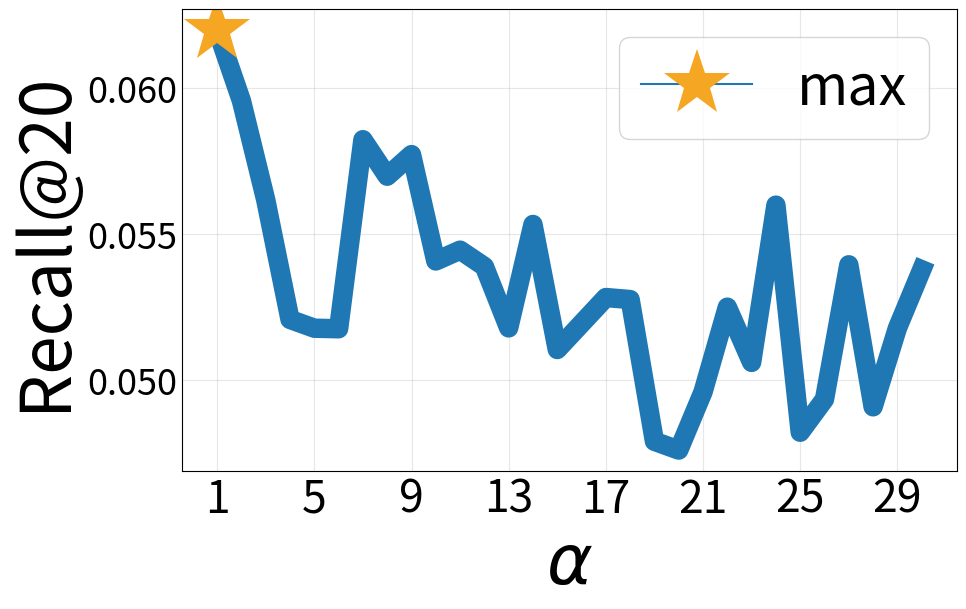

The matplotlib source for this figure: (Note: this script raises an exception after producing the figure.)
import matplotlib.pyplot as plt

# 数据集（根据需要调整 alpha 值和对应的 recall20 值）
apegnn_datasets = {
    "ali": {
        "Recall@20": [0.05821, 0.05907, 0.06214, 0.06312, 0.06358, 0.06128, 0.0656, 0.06611, 0.06538, 0.06625, 0.06752, 0.06726, 0.06647, 0.06862, 0.06777, 0.06822, 0.06746, 0.06922, 0.06758, 0.0674, 0.06779, 0.0663, 0.06882, 0.07006, 0.06895, 0.0682, 0.06828, 0.06838, 0.06879, 0.06839],
        "NDCG@20": [0.02818, 0.02813, 0.02971, 0.03016, 0.03048, 0.02948, 0.03174, 0.03158, 0.03111, 0.03194, 0.0325, 0.03233, 0.03206, 0.03309, 0.03257, 0.0328, 0.03266, 0.0336, 0.03272, 0.03264, 0.03267, 0.03217, 0.03306, 0.03365, 0.03314, 0.0328, 0.03272, 0.03281, 0.03291, 0.03279]
    },
    "amazon": {
        "Recall@20": [0.03717, 0.03729, 0.03891, 0.03902, 0.03897, 0.03957, 0.03968, 0.03981, 0.03981, 0.04012, 0.04006, 0.04073, 0.04117, 0.04107, 0.04132, 0.04124, 0.04141, 0.04202, 0.04183, 0.04197, 0.04213, 0.04218, 0.04251, 0.04253, 0.04262, 0.04287, 0.04286, 0.04312, 0.04302, 0.04317],
        "NDCG@20":  [0.01668, 0.01695, 0.01787, 0.01784, 0.01786, 0.0181, 0.01818, 0.01828, 0.01837, 0.01849, 0.01861, 0.01883, 0.0189, 0.019, 0.01908, 0.01906, 0.01921, 0.01948, 0.01939, 0.01947, 0.01954, 0.01952, 0.01975, 0.01969, 0.01979, 0.01986, 0.0198, 0.02002, 0.02002, 0.02011]
    },
    "yelp2018": {
        "Recall@20": [0.06729, 0.06946, 0.07016, 0.06887, 0.07091, 0.07174, 0.07147, 0.07232, 0.0724, 0.07277, 0.07275, 0.07211, 0.07305, 0.07248, 0.07338, 0.07338, 0.07345, 0.07296, 0.07352, 0.07316, 0.0735, 0.07342, 0.07371, 0.07332, 0.07314, 0.0733, 0.07334, 0.07368, 0.07358, 0.07362],
        "NDCG@20": [0.05536, 0.05726, 0.05789, 0.05644, 0.05831, 0.05916, 0.05883, 0.05951, 0.05968, 0.05995, 0.05969, 0.05953, 0.06006, 0.05969, 0.06028, 0.0604, 0.06026, 0.05999, 0.06036, 0.0601, 0.06023, 0.06025, 0.06053, 0.06034, 0.06007, 0.06038, 0.0604, 0.06044, 0.06036, 0.06039]
    },
}

lightgcn_datasets = {
    "ali": {
        "Recall@20": [0.07413, 0.0763, 0.07484, 0.07699, 0.07639, 0.07837, 0.07738, 0.0775, 0.07733, 0.0771, 0.07856, 0.07799, 0.07898, 0.07916, 0.07851, 0.07823, 0.07841, 0.07871, 0.07881, 0.07938, 0.07996, 0.07919, 0.07932, 0.07959, 0.07972, 0.07954, 0.07975, 0.07958, 0.07951, 0.07947],
        "NDCG@20": [0.03557, 0.03644, 0.03612, 0.03708, 0.03684, 0.03759, 0.03723, 0.03724, 0.03715, 0.03699, 0.03752, 0.03734, 0.03767, 0.03773, 0.03738, 0.03735, 0.03728, 0.03731, 0.03743, 0.0375, 0.03754, 0.03753, 0.03753, 0.03773, 0.03761, 0.03769, 0.0376, 0.03755, 0.03757, 0.03747]
    },
    "amazon": {
        "Recall@20": [0.04817, 0.04868, 0.04883, 0.04934, 0.04939, 0.04945, 0.04975, 0.05026, 0.05036, 0.05075, 0.05074, 0.05116, 0.05111, 0.05127, 0.05121, 0.05119, 0.05103, 0.05138, 0.05159, 0.05175, 0.0518, 0.05141, 0.05154, 0.05149, 0.05134, 0.05142, 0.05142, 0.05137, 0.05134, 0.05143],
        "NDCG@20":  [0.02229, 0.02242, 0.02262, 0.02288, 0.02299, 0.02313, 0.02332, 0.02355, 0.02365, 0.02379, 0.02385, 0.02391, 0.02384, 0.02389, 0.02394, 0.02392, 0.02384, 0.0239, 0.02398, 0.02404, 0.02408, 0.02395, 0.02405, 0.02401, 0.02397, 0.02398, 0.02403, 0.02402, 0.02404, 0.02405]
    },
    "yelp2018": {
        "Recall@20": [0.07222, 0.07279, 0.07307, 0.07342, 0.07379, 0.07398, 0.07422, 0.07445, 0.07453, 0.07484, 0.075, 0.07503, 0.07495, 0.075, 0.07504, 0.07509, 0.07514, 0.07515, 0.07494, 0.07517, 0.07517, 0.07491, 0.075, 0.07485, 0.07494, 0.07429, 0.07459, 0.0745, 0.07412, 0.07414],
        "NDCG@20": [0.05947, 0.05997, 0.06019, 0.06057, 0.06081, 0.061, 0.06121, 0.06142, 0.06159, 0.06179, 0.06189, 0.06179, 0.06166, 0.06169, 0.06178, 0.0618, 0.0618, 0.0617, 0.06164, 0.06192, 0.06184, 0.06158, 0.06167, 0.06161, 0.06167, 0.0609, 0.06136, 0.0612, 0.06074, 0.06085]
    },
}

ngcf_datasets = {
    "ali": {
        "Recall@20": [0.06197, 0.05955, 0.05616, 0.05207, 0.05177, 0.05175, 0.05822, 0.05697, 0.05771, 0.05407, 0.05444, 0.05388, 0.05178, 0.05532, 0.05104, 0.05193, 0.05282, 0.05275, 0.0479, 0.0476, 0.04959, 0.05249, 0.0506, 0.05598, 0.04821, 0.04934, 0.05394, 0.04908, 0.05177, 0.05377],
        "NDCG@20": [0.02914, 0.0277, 0.02601, 0.0242, 0.02363, 0.02381, 0.02722, 0.02681, 0.02743, 0.02508, 0.02547, 0.02493, 0.02389, 0.02593, 0.02376, 0.02415, 0.025, 0.02498, 0.02189, 0.02173, 0.02262, 0.0245, 0.0235, 0.02668, 0.02192, 0.02312, 0.02546, 0.0225, 0.02384, 0.02535]
    },
    "amazon": {
        "Recall@20": [0.01739, 0.0314, 0.03151, 0.03465, 0.0342, 0.03421, 0.03436, 0.03449, 0.03457, 0.03484, 0.03459, 0.03474, 0.03445, 0.03511, 0.03477, 0.03511, 0.03499, 0.03481, 0.03479, 0.03522, 0.03543, 0.03568, 0.03582, 0.03564, 0.03445, 0.0358, 0.0356, 0.0361, 0.03595, 0.03634],
        "NDCG@20":  [0.00697, 0.01369, 0.01361, 0.01517, 0.01477, 0.01514, 0.01514, 0.01513, 0.01524, 0.01532, 0.01515, 0.01521, 0.01518, 0.01539, 0.01524, 0.01541, 0.01552, 0.01523, 0.01562, 0.01561, 0.01566, 0.01583, 0.01591, 0.01582, 0.01547, 0.01594, 0.01598, 0.01609, 0.01603, 0.01633]
    },
    "yelp2018": {
        "Recall@20": [0.0676, 0.06779, 0.06884, 0.06947, 0.06957, 0.06972, 0.06974, 0.06988, 0.07047, 0.07018, 0.06977, 0.06982, 0.06963, 0.07005, 0.06932, 0.06969, 0.06914, 0.06912, 0.06868, 0.06893, 0.06963, 0.06921, 0.06879, 0.06906, 0.06895, 0.06846, 0.0686, 0.06885, 0.0684, 0.06857],
        "NDCG@20": [0.05555, 0.05584, 0.05676, 0.05716, 0.05719, 0.05756, 0.0576, 0.05781, 0.0579, 0.05785, 0.05776, 0.05757, 0.05722, 0.05773, 0.05705, 0.05747, 0.05679, 0.05688, 0.05662, 0.05684, 0.05729, 0.05689, 0.05671, 0.05682, 0.05687, 0.0563, 0.05655, 0.05642, 0.05634, 0.05657]
    },
}




def plot_single_metric(dataset_name, metric):
    """为单个数据集绘制指定指标随 alpha 变化的图表，并保存为 PDF 文件"""

    # values = apegnn_datasets[dataset_name][metric]
    values = ngcf_datasets[dataset_name][metric]
    # values = lightgcn_datasets[dataset_name][metric]
    x_full = list(range(1, len(values) + 1))

    fig, ax = plt.subplots(figsize=(10, 6))
    color_map = {
        "ali": "#1f77b4",
        "yelp2018": "#F5A623",
        "amazon": "#E24A4AFA"
    }
    markerfacecolor_map = {
        "ali": "#F5A623",
        "yelp2018": "#1f77b4",
        "amazon": "#B74AE2F9"
    }
    markerfacecolor = markerfacecolor_map.get(dataset_name, "#1f77b4")
    color = color_map.get(dataset_name, "#0d0d0d")
    mark_map = {
        "ali": "*",
        "yelp2018": "*",
        "amazon": "o"
    }
    marksize_map = {
        "ali": 50,
        "yelp2018": 50,
        "amazon": 50
    }
    markersize = marksize_map.get(dataset_name, 46)
    marker = mark_map.get(dataset_name, "*")
    ax.plot(x_full, values, color=color, linewidth=14)
    max_idx = values.index(max(values))
    ax.plot(x_full[max_idx], values[max_idx], marker=marker, color=color, markersize=markersize, label="max",markerfacecolor=markerfacecolor,markeredgewidth=0)

    # x轴刻度步长为5
    xticks = list(range(1, len(values) + 1, 4))
    ax.set_xticks(xticks)
    ax.set_xticklabels([str(i) for i in xticks], fontsize=32)
    ax.set_xlabel(r"$\alpha$", fontsize=50)
    ax.set_ylabel(metric, fontsize=50)

    if dataset_name == "ali":
        ax.legend(loc="upper right", fontsize=40)
    else:
        ax.legend(loc="lower right", fontsize=40)
    # ax.legend(loc="lower right", fontsize=40)
    ax.grid(True, alpha=0.3)
    ax.tick_params(axis="both", which="both", length=0)
    ax.tick_params(axis="x", labelsize=32)
    ax.tick_params(axis="y", labelsize=26)

    # plt.savefig(f"./sensitivity/alpha/apegnn-{metric}_vs_alpha_{dataset_name}.pdf", bbox_inches="tight")
    plt.savefig(f"./sensitivity/alpha/ngcf-{metric}_vs_alpha_{dataset_name}.pdf", bbox_inches="tight")
    # plt.savefig(f"./sensitivity/alpha/lightgcn-{metric}_vs_alpha_{dataset_name}.pdf", bbox_inches="tight")
    plt.close()

# 一次性绘制所有数据集和指标
# for dataset_name in apegnn_datasets.keys():
for dataset_name in ngcf_datasets.keys():
    for metric in ["Recall@20", "NDCG@20"]:
        plot_single_metric(dataset_name, metric)
